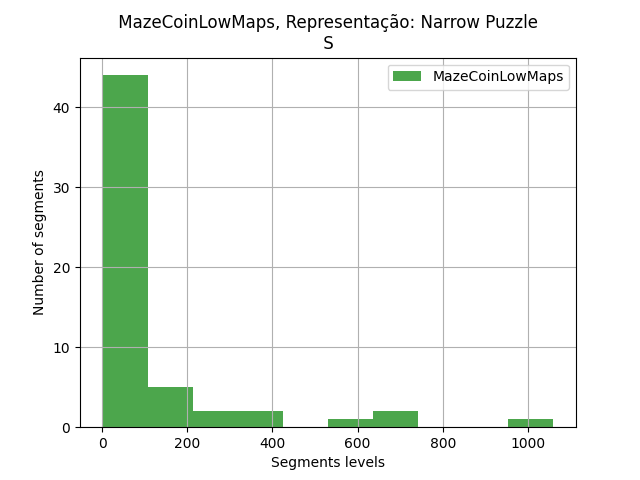

Data behind this chart, as committed beside it:
segments, segments
0, 25
1, 705
2, 2
3, 107
4, 689
6, 1
7, 4
9, 286
12, 1060
14, 335
15, 17
16, 1
17, 69
19, 4
21, 3
22, 4
23, 105
25, 15
26, 17
27, 540
28, 363
29, 1
30, 3
33, 1
34, 8
35, 36
36, 48
37, 1
38, 1
40, 2
41, 21
43, 4
47, 39
48, 59
49, 51
51, 119
52, 15
53, 2
55, 5
56, 2
57, 19
58, 1
59, 2
60, 222
62, 39
63, 27
64, 1
66, 49
67, 27
68, 11
69, 119
73, 3
74, 6
75, 152
76, 170
77, 15
78, 1
